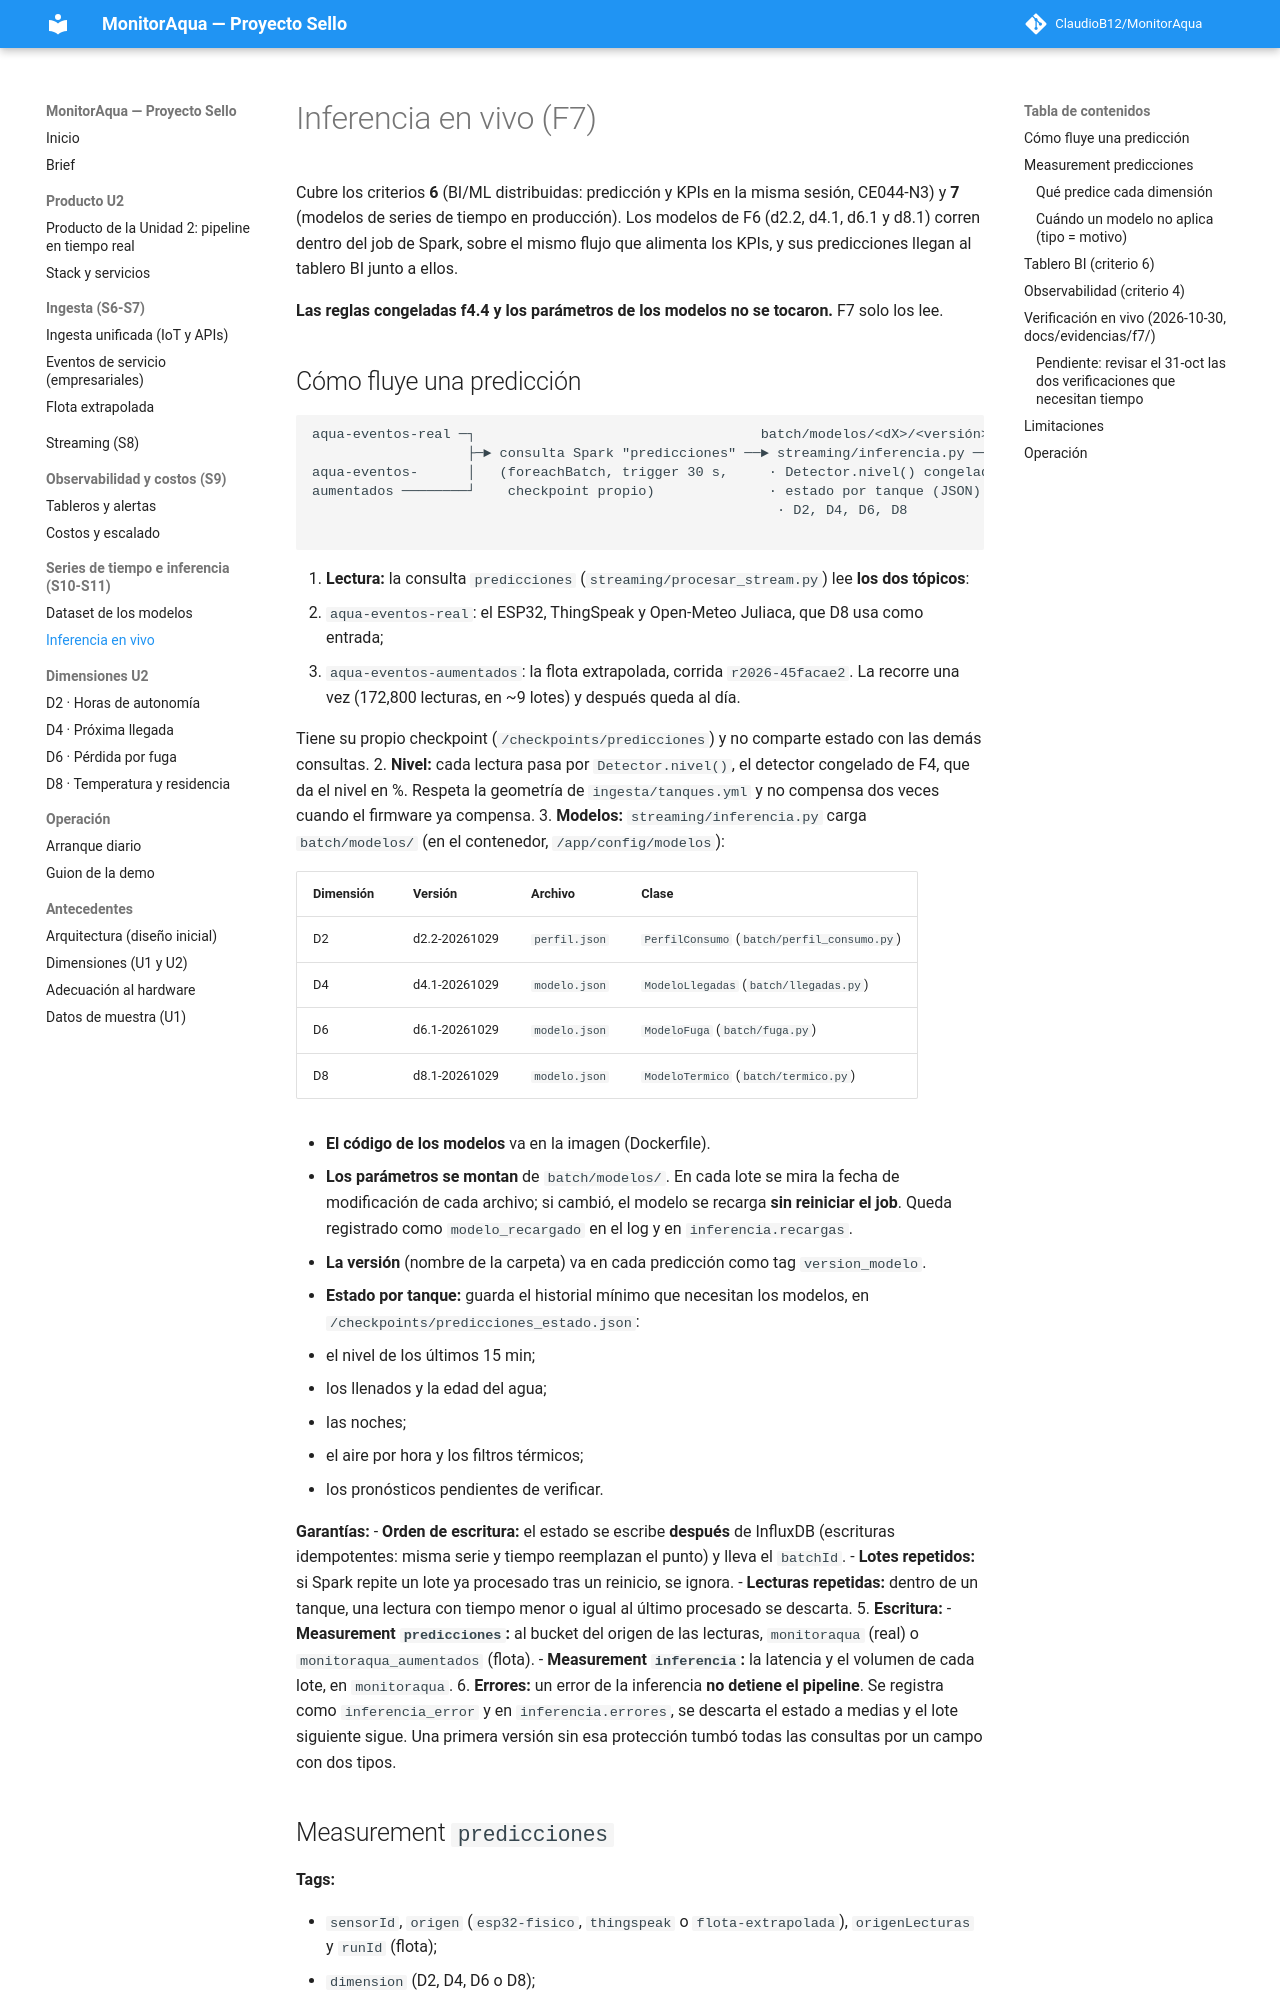

repository: ClaudioB12/MonitorAqua · page: inferencia-en-vivo/index.html · generator: mkdocs

# Inferencia en vivo (F7)

Cubre los criterios **6** (BI/ML distribuidas: predicción y KPIs en la misma sesión, CE044-N3) y **7** (modelos
de series de tiempo en producción). Los modelos de F6 (d2.2, d4.1, d6.1 y d8.1) corren dentro del job de Spark, sobre
el mismo flujo que alimenta los KPIs, y sus predicciones llegan al tablero BI junto a ellos.

**Las reglas congeladas f4.4 y los parámetros de los modelos no se tocaron.** F7 solo los lee.
